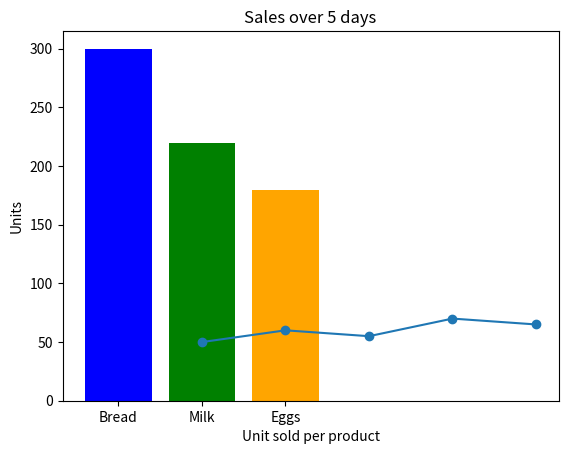

Recreate this plot in Python.
import numpy as np
# import matplotlib as matplt
import matplotlib as matplt
import matplotlib.pyplot as plt

arr = np.array((45)) # Create 0D array
# print(type(arr))

arr2 = np.array([[1,2,3], [4,5,6], [7,8,9]]) #3D array
# print(arr2.ndim)
# print(arr2[2,1]) #Access specific element in array

# arr = np.array([1,2,3,4,5], ndim = 6) 

# lst = [10, 20, 30, 40, 50]
# arr = np.array([10, 20, 30, 40, 50])

# fruits = np.array(["mango", "apple", "lemon", "orange"])

#Type cast from array to numpy array (Convert from one type to another) ......???

#try out
# arr5 = np.array([10, 20, 30, 40, 50, 60])
# print(arr5)
# newArr = arr5.astype("i")
# print(newArr)
# print(arr5.dtype)
# print(newArr.dtype)

EdArr = np.array([[1,2,3], [20, 15, 27], [45, 35, 32]])
# print (EdArr.shape) # prints how many row & column the matrix has
# print(EdArr.size)

# print(EdArr[0,0])

# print(np.random.rand(2,2))
# print(np.random.rand(1,10))
# print(np.random.rand(100,10))

sales = np.array([
    [50, 30, 20],
    [60, 35, 22],
    [55, 40, 25],
    [70, 45, 30],
    [65, 42, 28]
])
print("Sales Data: \n", sales)
print("Total per product: ", sales.sum(axis=0))
print("Total sales per day: ", sales.sum(axis=1))
print("Average eggs sold per day: ", sales[::,2].mean())

# matplotlibrary

days = [1, 2, 3, 4, 5]
sales = [50, 60, 55, 70, 65]

plt.plot(days, sales, marker='o')
plt.title("Sales over 5 days")
plt.xlabel("Day")
plt.ylabel("Unit sold")
plt.show()

products = ["Bread", "Milk", "Eggs"]
unit_sold = [300, 220, 180]
plt.bar(products, unit_sold, color =['blue', 'green', 'orange'])

plt.title("Sales over 5 days")
plt.xlabel("Unit sold per product")
plt.ylabel("Units")
plt.show()